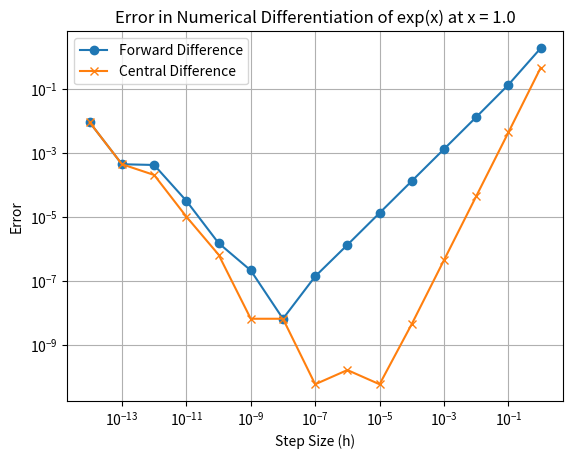

The script that saved this image:
from matplotlib import pyplot as plt
import numpy as np

x = 1.0
step_sizes = np.array([10 ** (-i) for i in range(15)])

forward_diff = (np.exp(x + step_sizes) - np.exp(x)) / step_sizes
central_diff = (np.exp(x + step_sizes) - np.exp(x - step_sizes)) / (2 * step_sizes)

error_forward = np.abs(forward_diff - np.exp(x))
error_central = np.abs(central_diff - np.exp(x))

plt.plot(step_sizes, error_forward, label="Forward Difference", marker="o")
plt.plot(step_sizes, error_central, label="Central Difference", marker="x")
plt.xscale("log")
plt.yscale("log")
plt.xlabel("Step Size (h)")
plt.ylabel("Error")
plt.title("Error in Numerical Differentiation of exp(x) at x = 1.0")
plt.legend()
plt.grid(True)

plt.show()
